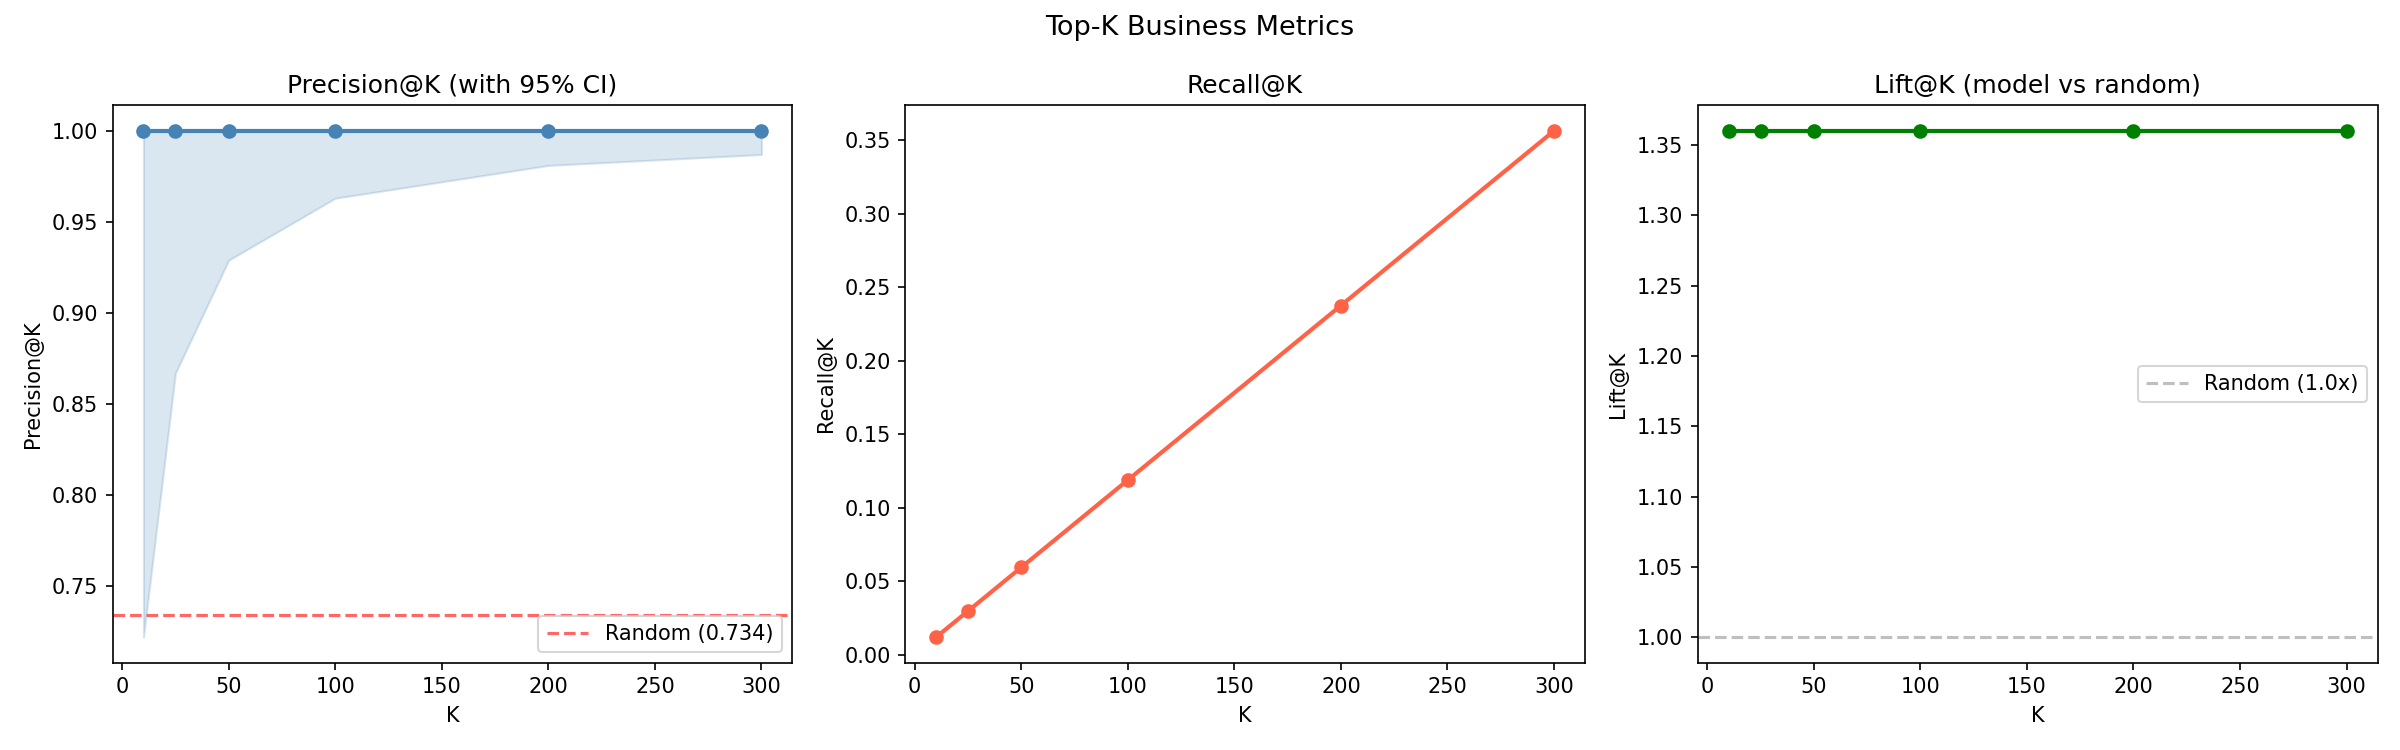

Data behind this chart, as committed beside it:
K, TP, Precision@K, Recall@K, Lift@K, Prec_CI_lo, Prec_CI_hi
10, 10, 1.0, 0.0119, 1.36, 0.722, 1.0
25, 25, 1.0, 0.0297, 1.36, 0.867, 1.0
50, 50, 1.0, 0.0594, 1.36, 0.929, 1.0
100, 100, 1.0, 0.1188, 1.36, 0.963, 1.0
200, 200, 1.0, 0.2375, 1.36, 0.981, 1.0
300, 300, 1.0, 0.3563, 1.36, 0.987, 1.0
1147, 842, 0.7341, 1.0, 1.0, 0.708, 0.759
